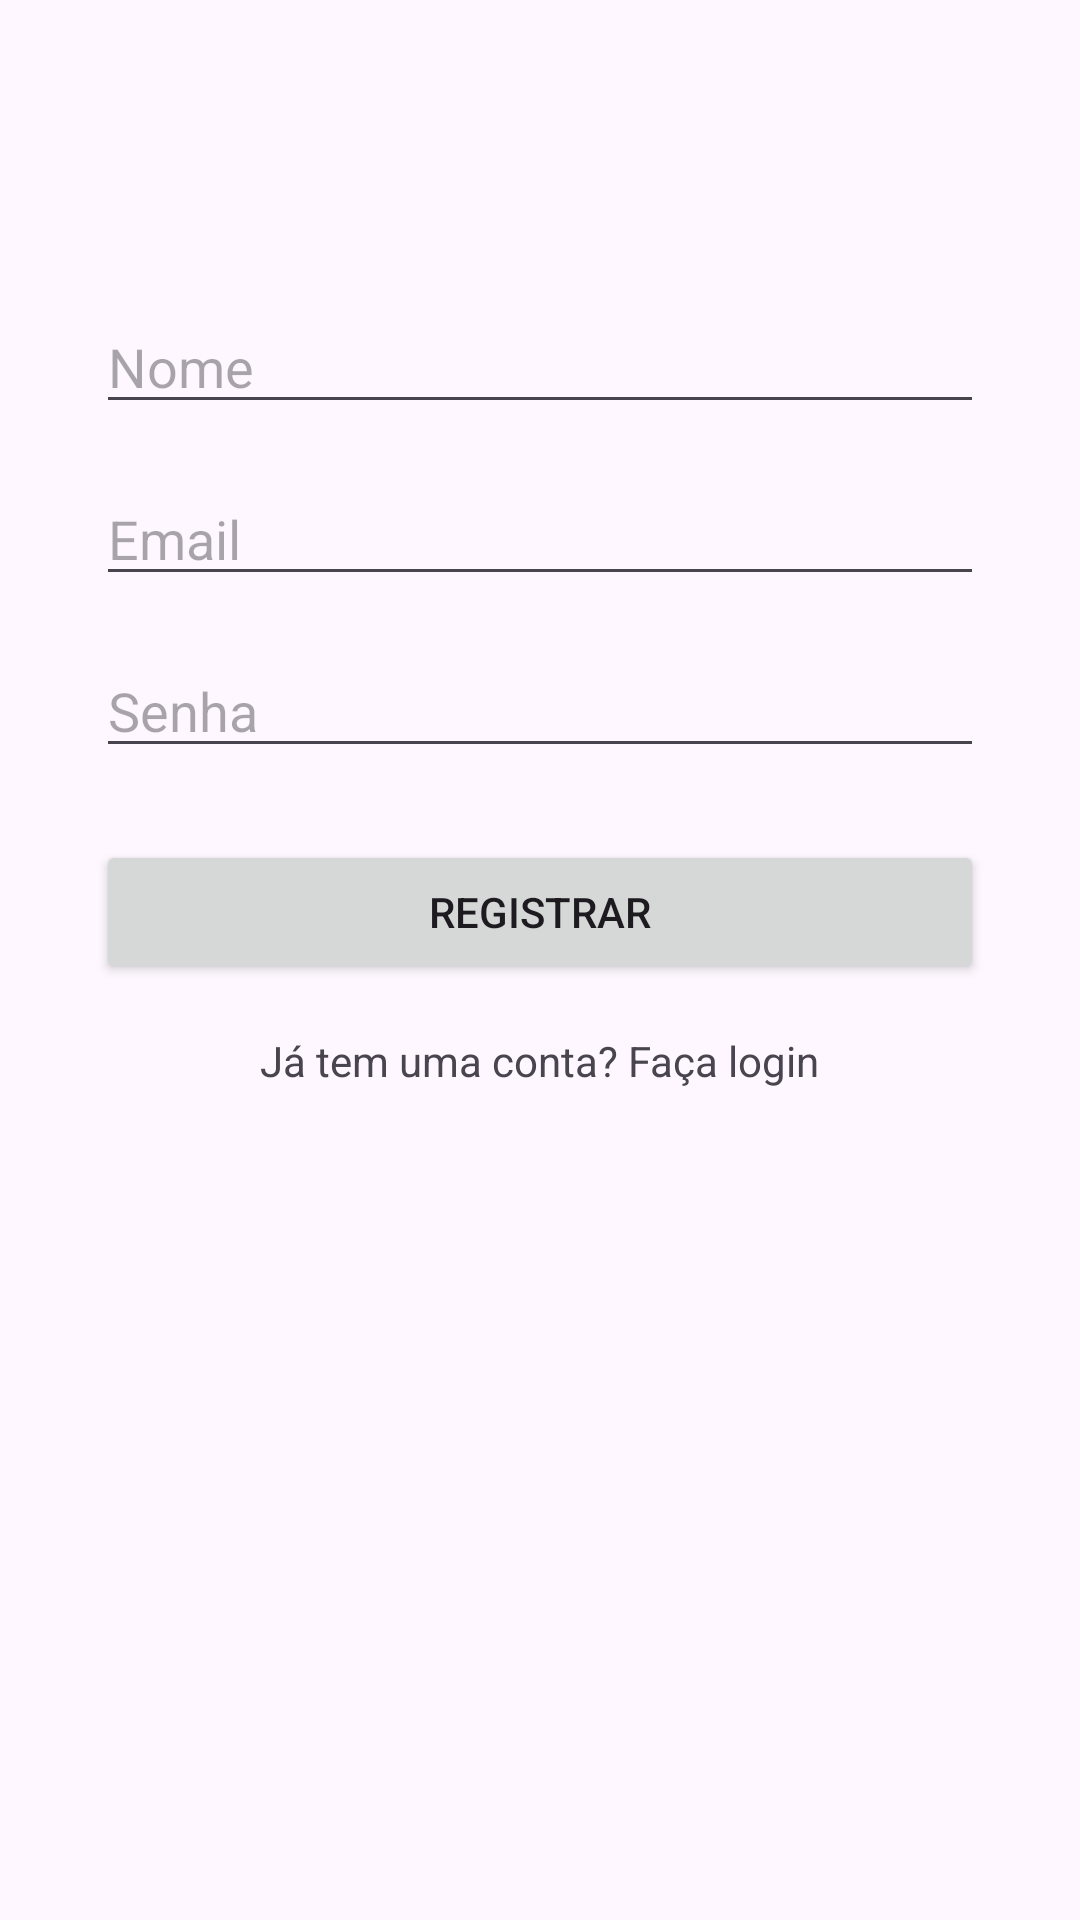

Here is an Android app screen rendered from its layout file. Give the layout XML and the strings, colors and styles it references.
<!-- AndroidManifest.xml: application theme Theme.Maisidiomas -->
<!-- res/layout/activity_register.xml -->
<?xml version="1.0" encoding="utf-8"?>
<androidx.constraintlayout.widget.ConstraintLayout
    xmlns:android="http://schemas.android.com/apk/res/android"
    xmlns:app="http://schemas.android.com/apk/res-auto"
    xmlns:tools="http://schemas.android.com/tools"
    android:layout_width="match_parent"
    android:layout_height="match_parent"
    tools:context=".view.RegisterActivity">

    <EditText
        android:id="@+id/etName"
        android:layout_width="0dp"
        android:layout_height="wrap_content"
        android:hint="Nome"
        android:inputType="textPersonName"
        app:layout_constraintTop_toTopOf="parent"
        app:layout_constraintStart_toStartOf="parent"
        app:layout_constraintEnd_toEndOf="parent"
        android:layout_marginTop="100dp"
        android:layout_marginStart="32dp"
        android:layout_marginEnd="32dp"/>

    <EditText
        android:id="@+id/etEmail"
        android:layout_width="0dp"
        android:layout_height="wrap_content"
        android:hint="Email"
        android:inputType="textEmailAddress"
        app:layout_constraintTop_toBottomOf="@id/etName"
        app:layout_constraintStart_toStartOf="@id/etName"
        app:layout_constraintEnd_toEndOf="@id/etName"
        android:layout_marginTop="16dp"/>

    <EditText
        android:id="@+id/etPassword"
        android:layout_width="0dp"
        android:layout_height="wrap_content"
        android:hint="Senha"
        android:inputType="textPassword"
        app:layout_constraintTop_toBottomOf="@id/etEmail"
        app:layout_constraintStart_toStartOf="@id/etEmail"
        app:layout_constraintEnd_toEndOf="@id/etEmail"
        android:layout_marginTop="16dp"/>

    <Button
        android:id="@+id/btnRegister"
        android:layout_width="0dp"
        android:layout_height="wrap_content"
        android:text="Registrar"
        app:layout_constraintTop_toBottomOf="@id/etPassword"
        app:layout_constraintStart_toStartOf="@id/etPassword"
        app:layout_constraintEnd_toEndOf="@id/etPassword"
        android:layout_marginTop="24dp"/>

    <TextView
        android:id="@+id/tvLoginLink"
        android:layout_width="wrap_content"
        android:layout_height="wrap_content"
        android:text="Já tem uma conta? Faça login"
        app:layout_constraintTop_toBottomOf="@id/btnRegister"
        app:layout_constraintStart_toStartOf="parent"
        app:layout_constraintEnd_toEndOf="parent"
        android:layout_marginTop="16dp"/>

</androidx.constraintlayout.widget.ConstraintLayout>
<!-- resources referenced by this layout -->
<resources>
  <style name="Theme.Maisidiomas" parent="Base.Theme.Maisidiomas" />
  <style name="Base.Theme.Maisidiomas" parent="Theme.Material3.DayNight">
          
          
      </style>
</resources>
